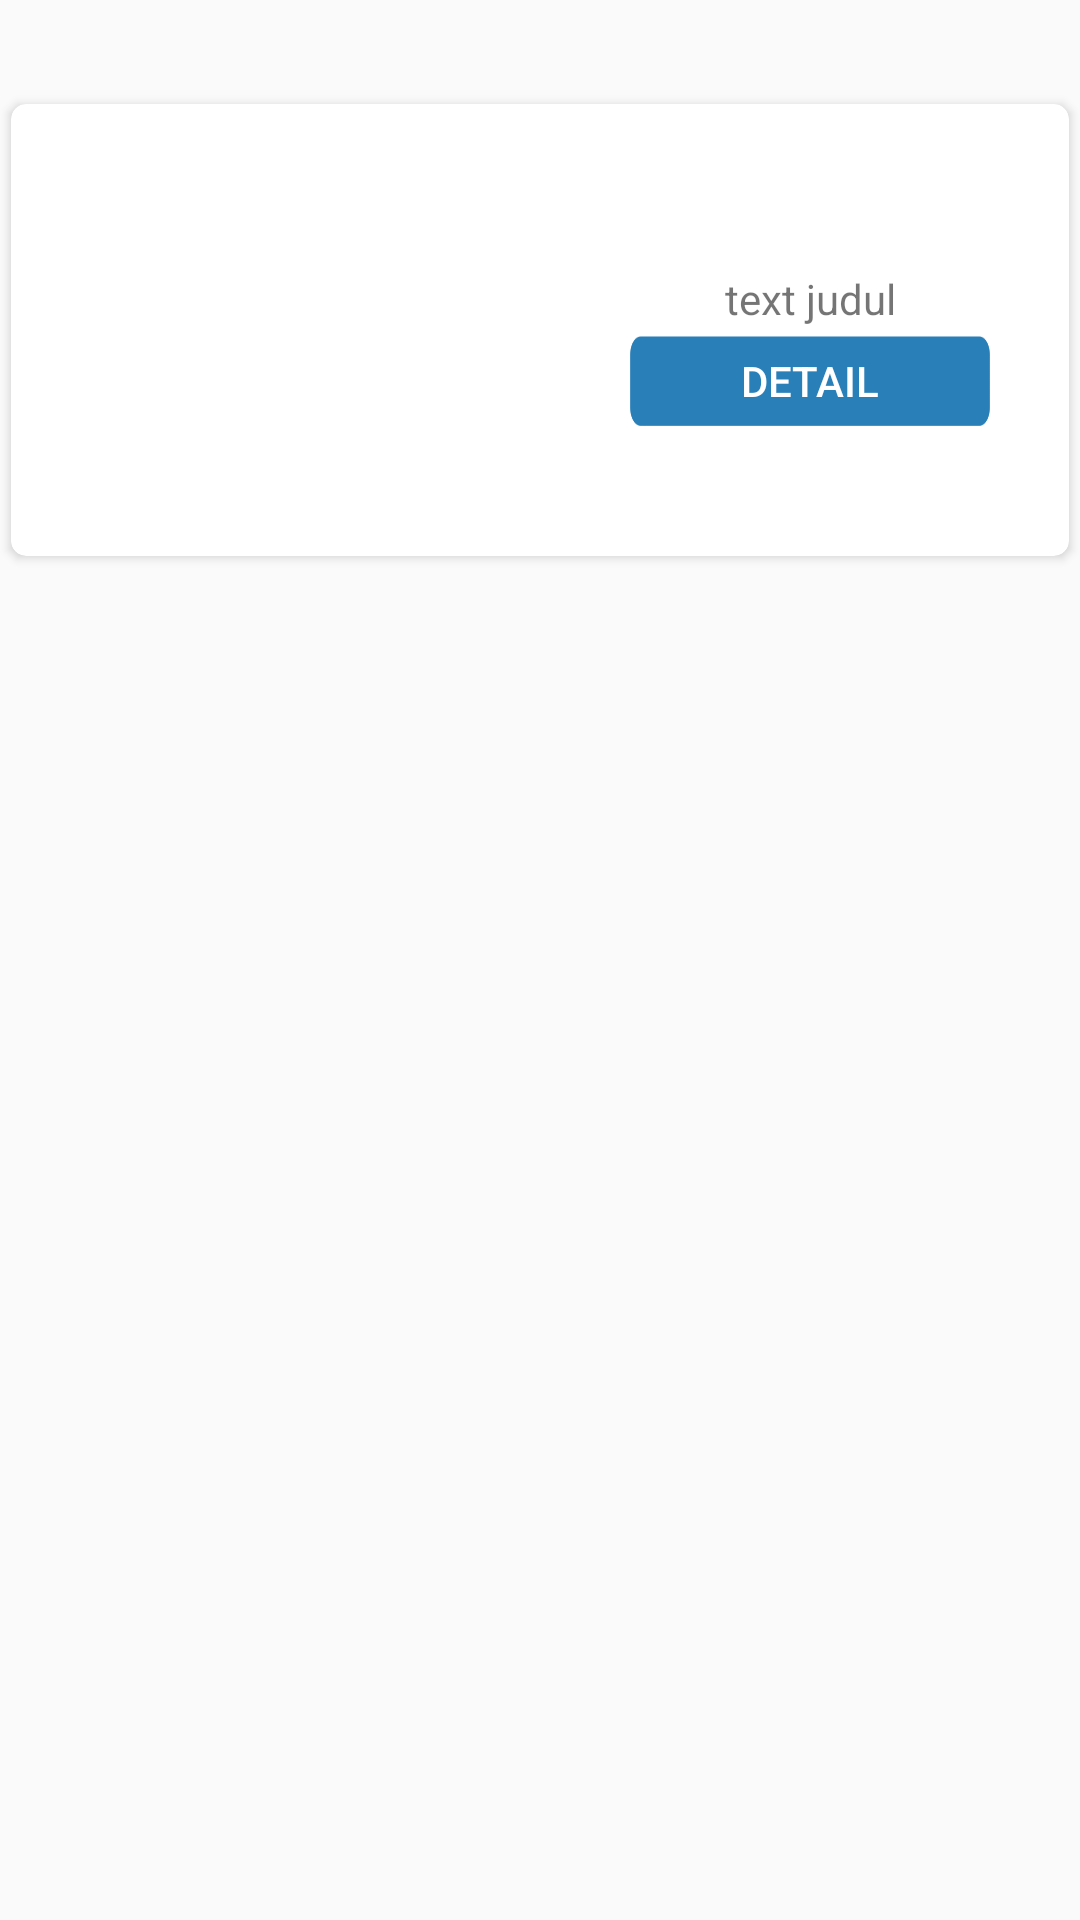

Produce the Android XML layout that renders to this screen, including the resource entries it uses.
<!-- AndroidManifest.xml: application theme AppTheme -->
<!-- res/layout/custculture.xml -->
<?xml version="1.0" encoding="utf-8"?>
<LinearLayout
    xmlns:android="http://schemas.android.com/apk/res/android"
    android:orientation="vertical"
    android:layout_width="match_parent"
    android:layout_height="match_parent"
    xmlns:card_view="http://schemas.android.com/apk/res-auto">

    <LinearLayout
        android:orientation="horizontal"
        android:layout_width="match_parent"
        style="@style/Transparent"
        android:layout_height="190dp">

        <FrameLayout
            android:layout_width="match_parent"
            android:layout_height="match_parent">


            <LinearLayout
                android:gravity="bottom|right"
                android:orientation="horizontal"
                android:layout_gravity="bottom"
                android:layout_width="match_parent"
                android:layout_height="160dp">

                <android.support.v7.widget.CardView
                    android:id="@+id/cardViewAnggota"
                    android:layout_width="match_parent"
                    android:layout_height="match_parent"
                    android:layout_gravity="bottom"
                    android:elevation="5dp"

                    card_view:cardUseCompatPadding="true"
                    card_view:cardElevation="2dp"
                    card_view:cardCornerRadius="5dp"
                    >
                </android.support.v7.widget.CardView>

            </LinearLayout>

            <LinearLayout
                android:layout_marginRight="30dp"
                android:orientation="vertical"
                android:layout_gravity="bottom|right"
                android:layout_width="120dp"
                android:layout_height="100dp">
                <TextView
                    android:gravity="center"
                    android:id="@+id/tvTittleCulture"
                    android:text="text judul"
                    android:layout_width="match_parent"
                    android:layout_height="wrap_content" />
                <Button
                    android:layout_marginTop="3dp"
                    android:id="@+id/btnDetailCulture"
                    android:text="detail"
                    android:textColor="@android:color/white"
                    android:background="@drawable/button_blue"
                    android:layout_width="match_parent"
                    android:layout_height="30dp" />
            </LinearLayout>

            <LinearLayout
                android:layout_gravity="bottom"
                android:layout_marginLeft="10dp"
                android:orientation="vertical"
                android:layout_width="170dp"
                android:layout_height="190dp">

                <ImageView
                    android:id="@+id/ivObjCulture"
                    android:layout_width="match_parent"
                    android:layout_height="match_parent" />

            </LinearLayout>

        </FrameLayout>


    </LinearLayout>

</LinearLayout>
<!-- resources referenced by this layout -->
<resources>
  <!-- drawable button_blue: png bitmap (drawable, 4604 bytes) -->
  <style name="Transparent">
          <item name="android:windowIsTranslucent">true</item>
          <item name="android:windowAnimationStyle">@android:style/Animation.Translucent</item>
          <item name="android:windowBackground">@color/transparent</item>
          <item name="android:windowNoTitle">true</item>
          <item name="android:colorForeground">#fff</item>
      </style>
  <style name="AppTheme" parent="Theme.AppCompat.DayNight.DarkActionBar">
          
          <item name="colorPrimary">@color/colorPrimary</item>
          <item name="colorPrimaryDark">@color/colorPrimary</item>
          <item name="colorAccent">@color/colorAccent</item>
  
      </style>
  <color name="transparent">#00000000</color>
  <color name="colorPrimary">#00A2E2</color>
  <color name="colorAccent">#FF4081</color>
</resources>
